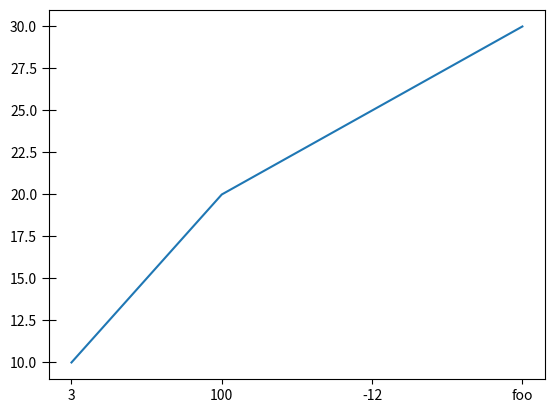

Reproduce this figure in Python.
#!/usr/local/bin/python3.6

import matplotlib.pyplot as plt

fig, ax = plt.subplots()
ax.plot([1, 2, 3, 4], [10, 20, 25, 30])

# Manually set ticks and tick labels *on the x-axis* (note ax.xaxis.set, not ax.set!)
ax.xaxis.set(ticks = range(1, 5), ticklabels = [3, 100, -12, "foo"])

# Make the y-ticks a bit longer and go both in and out ...
ax.tick_params(axis = 'y', direction = 'inout', length = 10)

plt.show()
